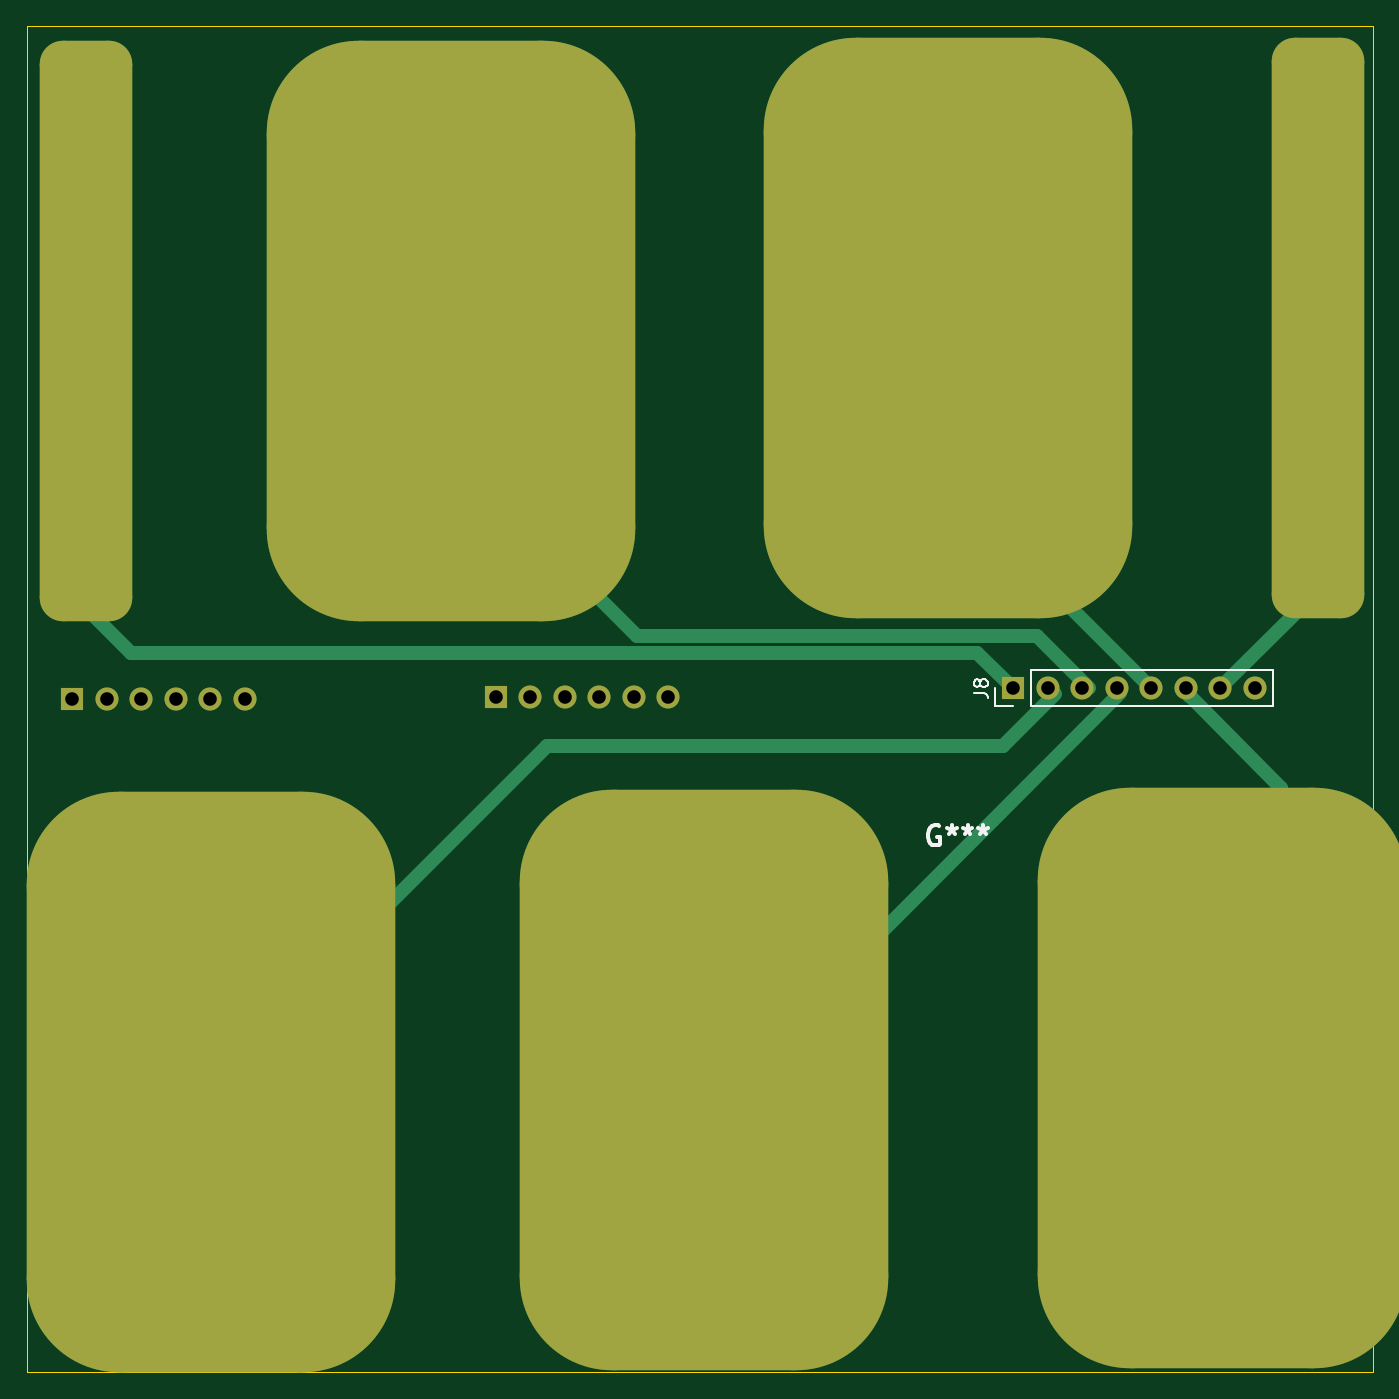
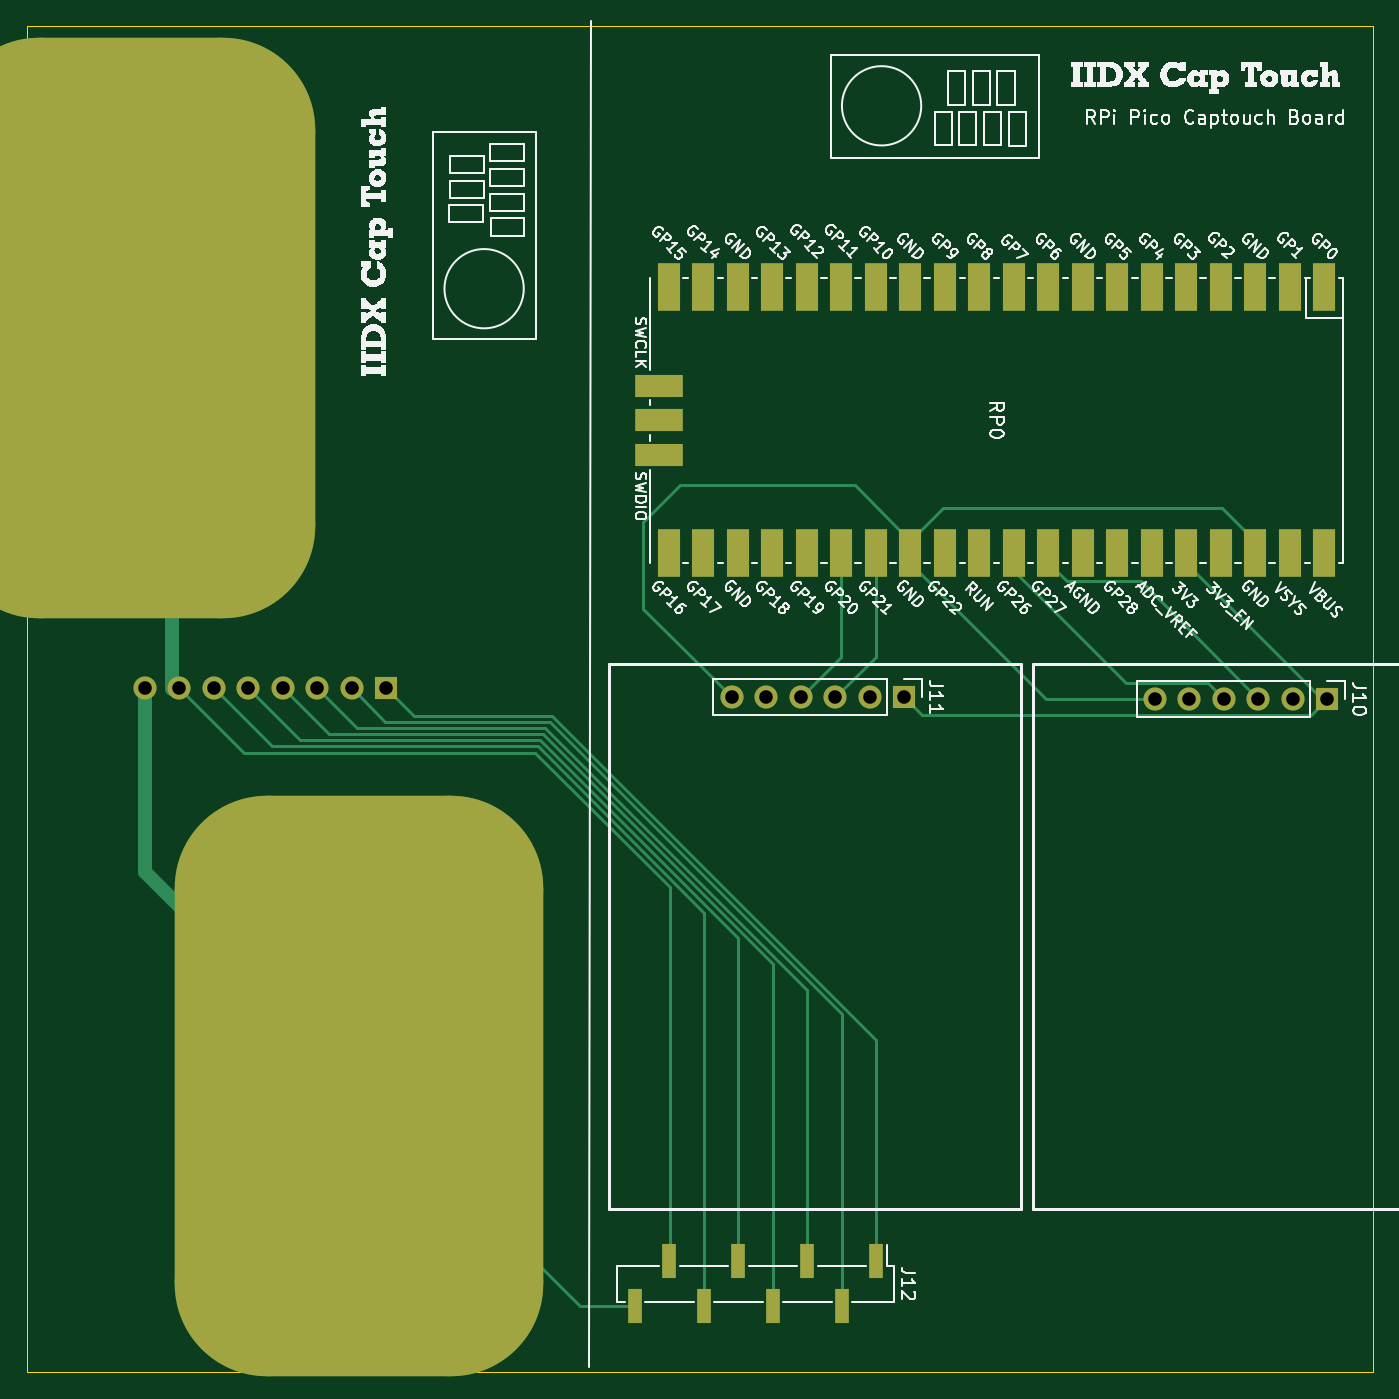
Circuit board: 11 layer files. Board 99.1 x 99.1 mm.
- bottom_copper: IIDX_Cap_Controller-B_Cu.gbr (10697 bytes)
- bottom_mask: IIDX_Cap_Controller-B_Mask.gbr (3273 bytes)
- paste: IIDX_Cap_Controller-B_Paste.gbr (1470 bytes)
- bottom_silk: IIDX_Cap_Controller-B_Silkscreen.gbr (147023 bytes)
- outline: IIDX_Cap_Controller-Edge_Cuts.gbr (616 bytes)
- top_copper: IIDX_Cap_Controller-F_Cu.gbr (4701 bytes)
- top_mask: IIDX_Cap_Controller-F_Mask.gbr (2186 bytes)
- paste: IIDX_Cap_Controller-F_Paste.gbr (1542 bytes)
- top_silk: IIDX_Cap_Controller-F_Silkscreen.gbr (4202 bytes)
- drill: IIDX_Cap_Controller-NPTH.drl (268 bytes)
- drill: IIDX_Cap_Controller-PTH.drl (637 bytes)

=== bottom_copper: IIDX_Cap_Controller-B_Cu.gbr (10697 bytes, source omitted) ===
=== bottom_mask: IIDX_Cap_Controller-B_Mask.gbr (3273 bytes, source withheld) ===
=== paste: IIDX_Cap_Controller-B_Paste.gbr (1470 bytes, source withheld) ===
=== bottom_silk: IIDX_Cap_Controller-B_Silkscreen.gbr (147023 bytes, source omitted) ===
=== outline: IIDX_Cap_Controller-Edge_Cuts.gbr ===
%TF.GenerationSoftware,KiCad,Pcbnew,7.0.7*%
%TF.CreationDate,2024-01-08T08:14:38+08:00*%
%TF.ProjectId,IIDX_Cap_Controller,49494458-5f43-4617-905f-436f6e74726f,rev?*%
%TF.SameCoordinates,Original*%
%TF.FileFunction,Profile,NP*%
%FSLAX46Y46*%
G04 Gerber Fmt 4.6, Leading zero omitted, Abs format (unit mm)*
G04 Created by KiCad (PCBNEW 7.0.7) date 2024-01-08 08:14:38*
%MOMM*%
%LPD*%
G01*
G04 APERTURE LIST*
%TA.AperFunction,Profile*%
%ADD10C,0.100000*%
%TD*%
G04 APERTURE END LIST*
D10*
X97300026Y-31772913D02*
X196360026Y-31772913D01*
X196360026Y-130832913D01*
X97300026Y-130832913D01*
X97300026Y-31772913D01*
M02*

=== top_copper: IIDX_Cap_Controller-F_Cu.gbr ===
%TF.GenerationSoftware,KiCad,Pcbnew,7.0.7*%
%TF.CreationDate,2024-01-08T08:14:38+08:00*%
%TF.ProjectId,IIDX_Cap_Controller,49494458-5f43-4617-905f-436f6e74726f,rev?*%
%TF.SameCoordinates,Original*%
%TF.FileFunction,Copper,L1,Top*%
%TF.FilePolarity,Positive*%
%FSLAX46Y46*%
G04 Gerber Fmt 4.6, Leading zero omitted, Abs format (unit mm)*
G04 Created by KiCad (PCBNEW 7.0.7) date 2024-01-08 08:14:38*
%MOMM*%
%LPD*%
G01*
G04 APERTURE LIST*
G04 Aperture macros list*
%AMRoundRect*
0 Rectangle with rounded corners*
0 $1 Rounding radius*
0 $2 $3 $4 $5 $6 $7 $8 $9 X,Y pos of 4 corners*
0 Add a 4 corners polygon primitive as box body*
4,1,4,$2,$3,$4,$5,$6,$7,$8,$9,$2,$3,0*
0 Add four circle primitives for the rounded corners*
1,1,$1+$1,$2,$3*
1,1,$1+$1,$4,$5*
1,1,$1+$1,$6,$7*
1,1,$1+$1,$8,$9*
0 Add four rect primitives between the rounded corners*
20,1,$1+$1,$2,$3,$4,$5,0*
20,1,$1+$1,$4,$5,$6,$7,0*
20,1,$1+$1,$6,$7,$8,$9,0*
20,1,$1+$1,$8,$9,$2,$3,0*%
G04 Aperture macros list end*
%TA.AperFunction,ComponentPad*%
%ADD10R,1.700000X1.700000*%
%TD*%
%TA.AperFunction,ComponentPad*%
%ADD11O,1.700000X1.700000*%
%TD*%
%TA.AperFunction,SMDPad,CuDef*%
%ADD12RoundRect,1.702594X-1.702593X-19.665156X1.702593X-19.665156X1.702593X19.665156X-1.702593X19.665156X0*%
%TD*%
%TA.AperFunction,SMDPad,CuDef*%
%ADD13RoundRect,6.782594X-6.782593X-14.585156X6.782593X-14.585156X6.782593X14.585156X-6.782593X14.585156X0*%
%TD*%
%TA.AperFunction,Conductor*%
%ADD14C,1.000000*%
%TD*%
G04 APERTURE END LIST*
D10*
%TO.P,J8,1,Pin_1*%
%TO.N,Net-(J12-Pin_1)*%
X169899833Y-80527328D03*
D11*
%TO.P,J8,2,Pin_2*%
%TO.N,Net-(J1-Pin_1)*%
X172439833Y-80527328D03*
%TO.P,J8,3,Pin_3*%
%TO.N,Net-(J12-Pin_3)*%
X174979833Y-80527328D03*
%TO.P,J8,4,Pin_4*%
%TO.N,Net-(J12-Pin_4)*%
X177519833Y-80527328D03*
%TO.P,J8,5,Pin_5*%
%TO.N,Net-(J12-Pin_5)*%
X180059833Y-80527328D03*
%TO.P,J8,6,Pin_6*%
%TO.N,Net-(J12-Pin_6)*%
X182599833Y-80527328D03*
%TO.P,J8,7,Pin_7*%
%TO.N,Net-(J12-Pin_7)*%
X185139833Y-80527328D03*
%TO.P,J8,8,Pin_8*%
%TO.N,Net-(J12-Pin_8)*%
X187679833Y-80527328D03*
%TD*%
D12*
%TO.P,J9,1,Pin_1*%
%TO.N,Net-(J12-Pin_1)*%
X101621903Y-54244873D03*
%TD*%
D13*
%TO.P,J3,1,Pin_1*%
%TO.N,Net-(J12-Pin_4)*%
X147142409Y-109346366D03*
%TD*%
D12*
%TO.P,J6,1,Pin_1*%
%TO.N,Net-(J12-Pin_7)*%
X192354392Y-53996893D03*
%TD*%
D13*
%TO.P,J4,1,Pin_1*%
%TO.N,Net-(J12-Pin_5)*%
X165091829Y-53980909D03*
%TD*%
%TO.P,J2,1,Pin_1*%
%TO.N,Net-(J12-Pin_3)*%
X128535183Y-54229618D03*
%TD*%
%TO.P,J5,1,Pin_1*%
%TO.N,Net-(J12-Pin_6)*%
X185285341Y-109196197D03*
%TD*%
%TO.P,J1,1,Pin_1*%
%TO.N,Net-(J1-Pin_1)*%
X110801506Y-109496535D03*
%TD*%
D10*
%TO.P,J11,1,Pin_1*%
%TO.N,+3.3V*%
X131788508Y-81180273D03*
D11*
%TO.P,J11,2,Pin_2*%
%TO.N,unconnected-(J11-Pin_2-Pad2)*%
X134328508Y-81180273D03*
%TO.P,J11,3,Pin_3*%
%TO.N,/SCL2*%
X136868508Y-81180273D03*
%TO.P,J11,4,Pin_4*%
%TO.N,/SDA2*%
X139408508Y-81180273D03*
%TO.P,J11,5,Pin_5*%
%TO.N,unconnected-(J11-Pin_5-Pad5)*%
X141948508Y-81180273D03*
%TO.P,J11,6,Pin_6*%
%TO.N,GND*%
X144488508Y-81180273D03*
%TD*%
D10*
%TO.P,J10,1,Pin_1*%
%TO.N,+3.3V*%
X100619644Y-81310065D03*
D11*
%TO.P,J10,2,Pin_2*%
%TO.N,unconnected-(J10-Pin_2-Pad2)*%
X103159644Y-81310065D03*
%TO.P,J10,3,Pin_3*%
%TO.N,/SCL1*%
X105699644Y-81310065D03*
%TO.P,J10,4,Pin_4*%
%TO.N,/SDA1*%
X108239644Y-81310065D03*
%TO.P,J10,5,Pin_5*%
%TO.N,unconnected-(J10-Pin_5-Pad5)*%
X110779644Y-81310065D03*
%TO.P,J10,6,Pin_6*%
%TO.N,GND*%
X113319644Y-81310065D03*
%TD*%
D14*
%TO.N,Net-(J12-Pin_6)*%
X182808621Y-81028059D02*
X182808621Y-81050762D01*
X189608124Y-87827562D02*
X182808621Y-81028059D01*
X185285341Y-92150345D02*
X189608124Y-87827562D01*
X185285341Y-109196197D02*
X185285341Y-92150345D01*
%TO.N,Net-(J12-Pin_5)*%
X165091829Y-65559324D02*
X180059833Y-80527328D01*
X165091829Y-53980909D02*
X165091829Y-65559324D01*
%TO.N,Net-(J12-Pin_4)*%
X149328746Y-109346366D02*
X177782407Y-80892705D01*
X147142409Y-109346366D02*
X149328746Y-109346366D01*
%TO.N,Net-(J1-Pin_1)*%
X169122676Y-84747502D02*
X172945861Y-80924317D01*
X135550539Y-84747502D02*
X169122676Y-84747502D01*
X110801506Y-109496535D02*
X135550539Y-84747502D01*
%TO.N,Net-(J12-Pin_3)*%
X128535183Y-63008070D02*
X142220803Y-76693690D01*
X171655096Y-76693690D02*
X175474774Y-80513368D01*
X142220803Y-76693690D02*
X171655096Y-76693690D01*
X128535183Y-54229618D02*
X128535183Y-63008070D01*
%TO.N,Net-(J12-Pin_7)*%
X192711765Y-72955396D02*
X192711765Y-54765787D01*
X185139833Y-80527328D02*
X192711765Y-72955396D01*
X192711765Y-54765787D02*
X192614299Y-54668321D01*
%TO.N,Net-(J12-Pin_1)*%
X167266195Y-77893690D02*
X169899833Y-80527328D01*
X104911959Y-77893690D02*
X167266195Y-77893690D01*
X101621903Y-54244873D02*
X101621903Y-74603634D01*
X101621903Y-74603634D02*
X104911959Y-77893690D01*
%TD*%
M02*

=== top_mask: IIDX_Cap_Controller-F_Mask.gbr (2186 bytes, source withheld) ===
=== paste: IIDX_Cap_Controller-F_Paste.gbr (1542 bytes, source withheld) ===
=== top_silk: IIDX_Cap_Controller-F_Silkscreen.gbr ===
%TF.GenerationSoftware,KiCad,Pcbnew,7.0.7*%
%TF.CreationDate,2024-01-08T08:14:38+08:00*%
%TF.ProjectId,IIDX_Cap_Controller,49494458-5f43-4617-905f-436f6e74726f,rev?*%
%TF.SameCoordinates,Original*%
%TF.FileFunction,Legend,Top*%
%TF.FilePolarity,Positive*%
%FSLAX46Y46*%
G04 Gerber Fmt 4.6, Leading zero omitted, Abs format (unit mm)*
G04 Created by KiCad (PCBNEW 7.0.7) date 2024-01-08 08:14:38*
%MOMM*%
%LPD*%
G01*
G04 APERTURE LIST*
%ADD10C,0.150000*%
%ADD11C,0.300000*%
%ADD12C,0.120000*%
G04 APERTURE END LIST*
D10*
X167024652Y-80860661D02*
X167738937Y-80860661D01*
X167738937Y-80860661D02*
X167881794Y-80908280D01*
X167881794Y-80908280D02*
X167977033Y-81003518D01*
X167977033Y-81003518D02*
X168024652Y-81146375D01*
X168024652Y-81146375D02*
X168024652Y-81241613D01*
X167453223Y-80241613D02*
X167405604Y-80336851D01*
X167405604Y-80336851D02*
X167357985Y-80384470D01*
X167357985Y-80384470D02*
X167262747Y-80432089D01*
X167262747Y-80432089D02*
X167215128Y-80432089D01*
X167215128Y-80432089D02*
X167119890Y-80384470D01*
X167119890Y-80384470D02*
X167072271Y-80336851D01*
X167072271Y-80336851D02*
X167024652Y-80241613D01*
X167024652Y-80241613D02*
X167024652Y-80051137D01*
X167024652Y-80051137D02*
X167072271Y-79955899D01*
X167072271Y-79955899D02*
X167119890Y-79908280D01*
X167119890Y-79908280D02*
X167215128Y-79860661D01*
X167215128Y-79860661D02*
X167262747Y-79860661D01*
X167262747Y-79860661D02*
X167357985Y-79908280D01*
X167357985Y-79908280D02*
X167405604Y-79955899D01*
X167405604Y-79955899D02*
X167453223Y-80051137D01*
X167453223Y-80051137D02*
X167453223Y-80241613D01*
X167453223Y-80241613D02*
X167500842Y-80336851D01*
X167500842Y-80336851D02*
X167548461Y-80384470D01*
X167548461Y-80384470D02*
X167643699Y-80432089D01*
X167643699Y-80432089D02*
X167834175Y-80432089D01*
X167834175Y-80432089D02*
X167929413Y-80384470D01*
X167929413Y-80384470D02*
X167977033Y-80336851D01*
X167977033Y-80336851D02*
X168024652Y-80241613D01*
X168024652Y-80241613D02*
X168024652Y-80051137D01*
X168024652Y-80051137D02*
X167977033Y-79955899D01*
X167977033Y-79955899D02*
X167929413Y-79908280D01*
X167929413Y-79908280D02*
X167834175Y-79860661D01*
X167834175Y-79860661D02*
X167643699Y-79860661D01*
X167643699Y-79860661D02*
X167548461Y-79908280D01*
X167548461Y-79908280D02*
X167500842Y-79955899D01*
X167500842Y-79955899D02*
X167453223Y-80051137D01*
D11*
X164465829Y-90661044D02*
X164322972Y-90589615D01*
X164322972Y-90589615D02*
X164108686Y-90589615D01*
X164108686Y-90589615D02*
X163894400Y-90661044D01*
X163894400Y-90661044D02*
X163751543Y-90803901D01*
X163751543Y-90803901D02*
X163680114Y-90946758D01*
X163680114Y-90946758D02*
X163608686Y-91232472D01*
X163608686Y-91232472D02*
X163608686Y-91446758D01*
X163608686Y-91446758D02*
X163680114Y-91732472D01*
X163680114Y-91732472D02*
X163751543Y-91875329D01*
X163751543Y-91875329D02*
X163894400Y-92018187D01*
X163894400Y-92018187D02*
X164108686Y-92089615D01*
X164108686Y-92089615D02*
X164251543Y-92089615D01*
X164251543Y-92089615D02*
X164465829Y-92018187D01*
X164465829Y-92018187D02*
X164537257Y-91946758D01*
X164537257Y-91946758D02*
X164537257Y-91446758D01*
X164537257Y-91446758D02*
X164251543Y-91446758D01*
X165394400Y-90589615D02*
X165394400Y-90946758D01*
X165037257Y-90803901D02*
X165394400Y-90946758D01*
X165394400Y-90946758D02*
X165751543Y-90803901D01*
X165180114Y-91232472D02*
X165394400Y-90946758D01*
X165394400Y-90946758D02*
X165608686Y-91232472D01*
X166537257Y-90589615D02*
X166537257Y-90946758D01*
X166180114Y-90803901D02*
X166537257Y-90946758D01*
X166537257Y-90946758D02*
X166894400Y-90803901D01*
X166322971Y-91232472D02*
X166537257Y-90946758D01*
X166537257Y-90946758D02*
X166751543Y-91232472D01*
X167680114Y-90589615D02*
X167680114Y-90946758D01*
X167322971Y-90803901D02*
X167680114Y-90946758D01*
X167680114Y-90946758D02*
X168037257Y-90803901D01*
X167465828Y-91232472D02*
X167680114Y-90946758D01*
X167680114Y-90946758D02*
X167894400Y-91232472D01*
D12*
%TO.C,J8*%
X168569833Y-81857328D02*
X168569833Y-80527328D01*
X169899833Y-81857328D02*
X168569833Y-81857328D01*
X171169833Y-81857328D02*
X189009833Y-81857328D01*
X171169833Y-81857328D02*
X171169833Y-79197328D01*
X189009833Y-81857328D02*
X189009833Y-79197328D01*
X171169833Y-79197328D02*
X189009833Y-79197328D01*
%TD*%
M02*

=== drill: IIDX_Cap_Controller-NPTH.drl ===
M48
; DRILL file {KiCad 7.0.7} date Mon Jan  8 08:14:43 2024
; FORMAT={-:-/ absolute / inch / decimal}
; #@! TF.CreationDate,2024-01-08T08:14:43+08:00
; #@! TF.GenerationSoftware,Kicad,Pcbnew,7.0.7
; #@! TF.FileFunction,NonPlated,1,2,NPTH
FMAT,2
INCH
%
G90
G05
T0
M30

=== drill: IIDX_Cap_Controller-PTH.drl ===
M48
; DRILL file {KiCad 7.0.7} date Mon Jan  8 08:14:43 2024
; FORMAT={-:-/ absolute / inch / decimal}
; #@! TF.CreationDate,2024-01-08T08:14:43+08:00
; #@! TF.GenerationSoftware,Kicad,Pcbnew,7.0.7
; #@! TF.FileFunction,Plated,1,2,PTH
FMAT,2
INCH
; #@! TA.AperFunction,Plated,PTH,ComponentDrill
T1C0.0394
%
G90
G05
T1
X3.9614Y-3.2012
X4.0614Y-3.2012
X4.1614Y-3.2012
X4.2614Y-3.2012
X4.3614Y-3.2012
X4.4614Y-3.2012
X5.1885Y-3.1961
X5.2885Y-3.1961
X5.3885Y-3.1961
X5.4885Y-3.1961
X5.5885Y-3.1961
X5.6885Y-3.1961
X6.689Y-3.1704
X6.789Y-3.1704
X6.889Y-3.1704
X6.989Y-3.1704
X7.089Y-3.1704
X7.189Y-3.1704
X7.289Y-3.1704
X7.389Y-3.1704
T0
M30

